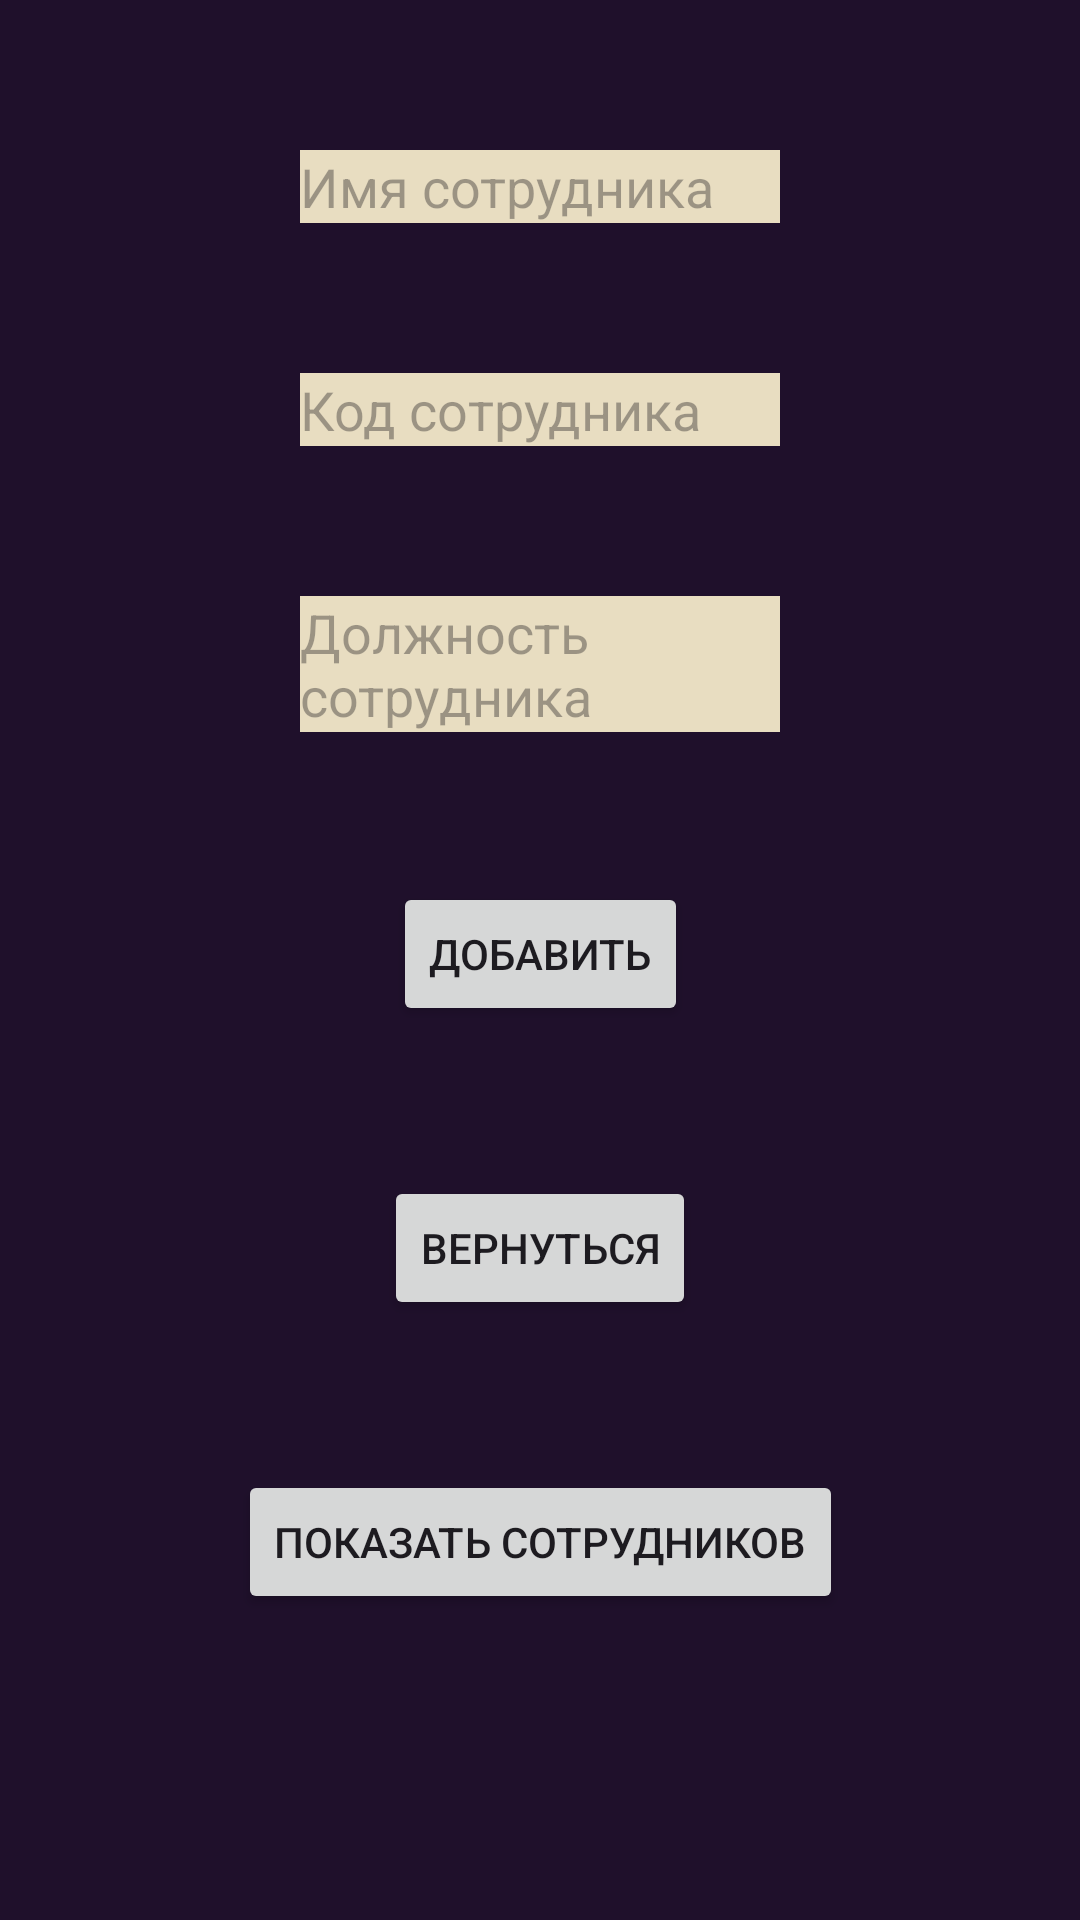

Produce the Android XML layout that renders to this screen, including the resource entries it uses.
<!-- AndroidManifest.xml: application theme Theme.ProjectPractic -->
<!-- res/layout/add_worker_page.xml -->
<?xml version="1.0" encoding="utf-8"?>
<androidx.constraintlayout.widget.ConstraintLayout
    xmlns:android="http://schemas.android.com/apk/res/android"
    xmlns:tools="http://schemas.android.com/tools"
    android:layout_width="match_parent"
    android:layout_height="match_parent"
    xmlns:app="http://schemas.android.com/apk/res-auto"
    android:background="#1f102b"
    android:orientation="vertical">

    <EditText
        android:id="@+id/workerName"
        android:hint="Имя сотрудника"
        android:layout_marginHorizontal="100dp"
        app:layout_constraintTop_toTopOf="parent"
        app:layout_constraintLeft_toLeftOf="parent"
        android:layout_marginTop="50dp"
        android:background="@color/bezhev"
        android:layout_width="match_parent"
        android:layout_height="wrap_content"/>
    <EditText
        android:inputType="number"
        android:id="@+id/workerId"
        android:hint="Код сотрудника"
        android:layout_marginHorizontal="100dp"
        app:layout_constraintTop_toBottomOf="@id/workerName"
        app:layout_constraintLeft_toLeftOf="parent"
        android:layout_marginTop="50dp"
        android:background="@color/bezhev"
        android:layout_width="match_parent"
        android:layout_height="wrap_content"/>

    <EditText
        android:id="@+id/workerDolzh"
        android:hint="Должность сотрудника"
        android:layout_marginHorizontal="100dp"
        app:layout_constraintTop_toBottomOf="@id/workerId"
        app:layout_constraintLeft_toLeftOf="parent"
        android:layout_marginTop="50dp"
        android:background="@color/bezhev"
        android:layout_width="match_parent"
        android:layout_height="wrap_content"/>

    <Button
        android:id="@+id/workerAddBut"
        android:layout_width="wrap_content"
        android:layout_height="wrap_content"
        android:text="Добавить"
        app:layout_constraintTop_toBottomOf="@id/workerDolzh"
        app:layout_constraintLeft_toLeftOf="parent"
        app:layout_constraintRight_toRightOf="parent"
        android:layout_marginTop="50dp"/>

    <Button
        android:id="@+id/workerBackBut"
        android:layout_width="wrap_content"
        android:layout_height="wrap_content"
        android:text="Вернуться"
        app:layout_constraintTop_toBottomOf="@id/workerAddBut"
        app:layout_constraintLeft_toLeftOf="parent"
        app:layout_constraintRight_toRightOf="parent"
        android:layout_marginTop="50dp"/>

    <Button
        android:id="@+id/workerCheckBut"
        android:layout_width="wrap_content"
        android:layout_height="wrap_content"
        android:text="Показать сотрудников"
        app:layout_constraintTop_toBottomOf="@id/workerBackBut"
        app:layout_constraintLeft_toLeftOf="parent"
        app:layout_constraintRight_toRightOf="parent"
        android:layout_marginTop="50dp"/>

</androidx.constraintlayout.widget.ConstraintLayout>
<!-- resources referenced by this layout -->
<resources>
  <color name="bezhev">#e8ddc1</color>
  <style name="Theme.ProjectPractic" parent="Base.Theme.ProjectPractic" />
  <style name="Base.Theme.ProjectPractic" parent="Theme.Material3.DayNight.NoActionBar">
          
          
      </style>
</resources>
